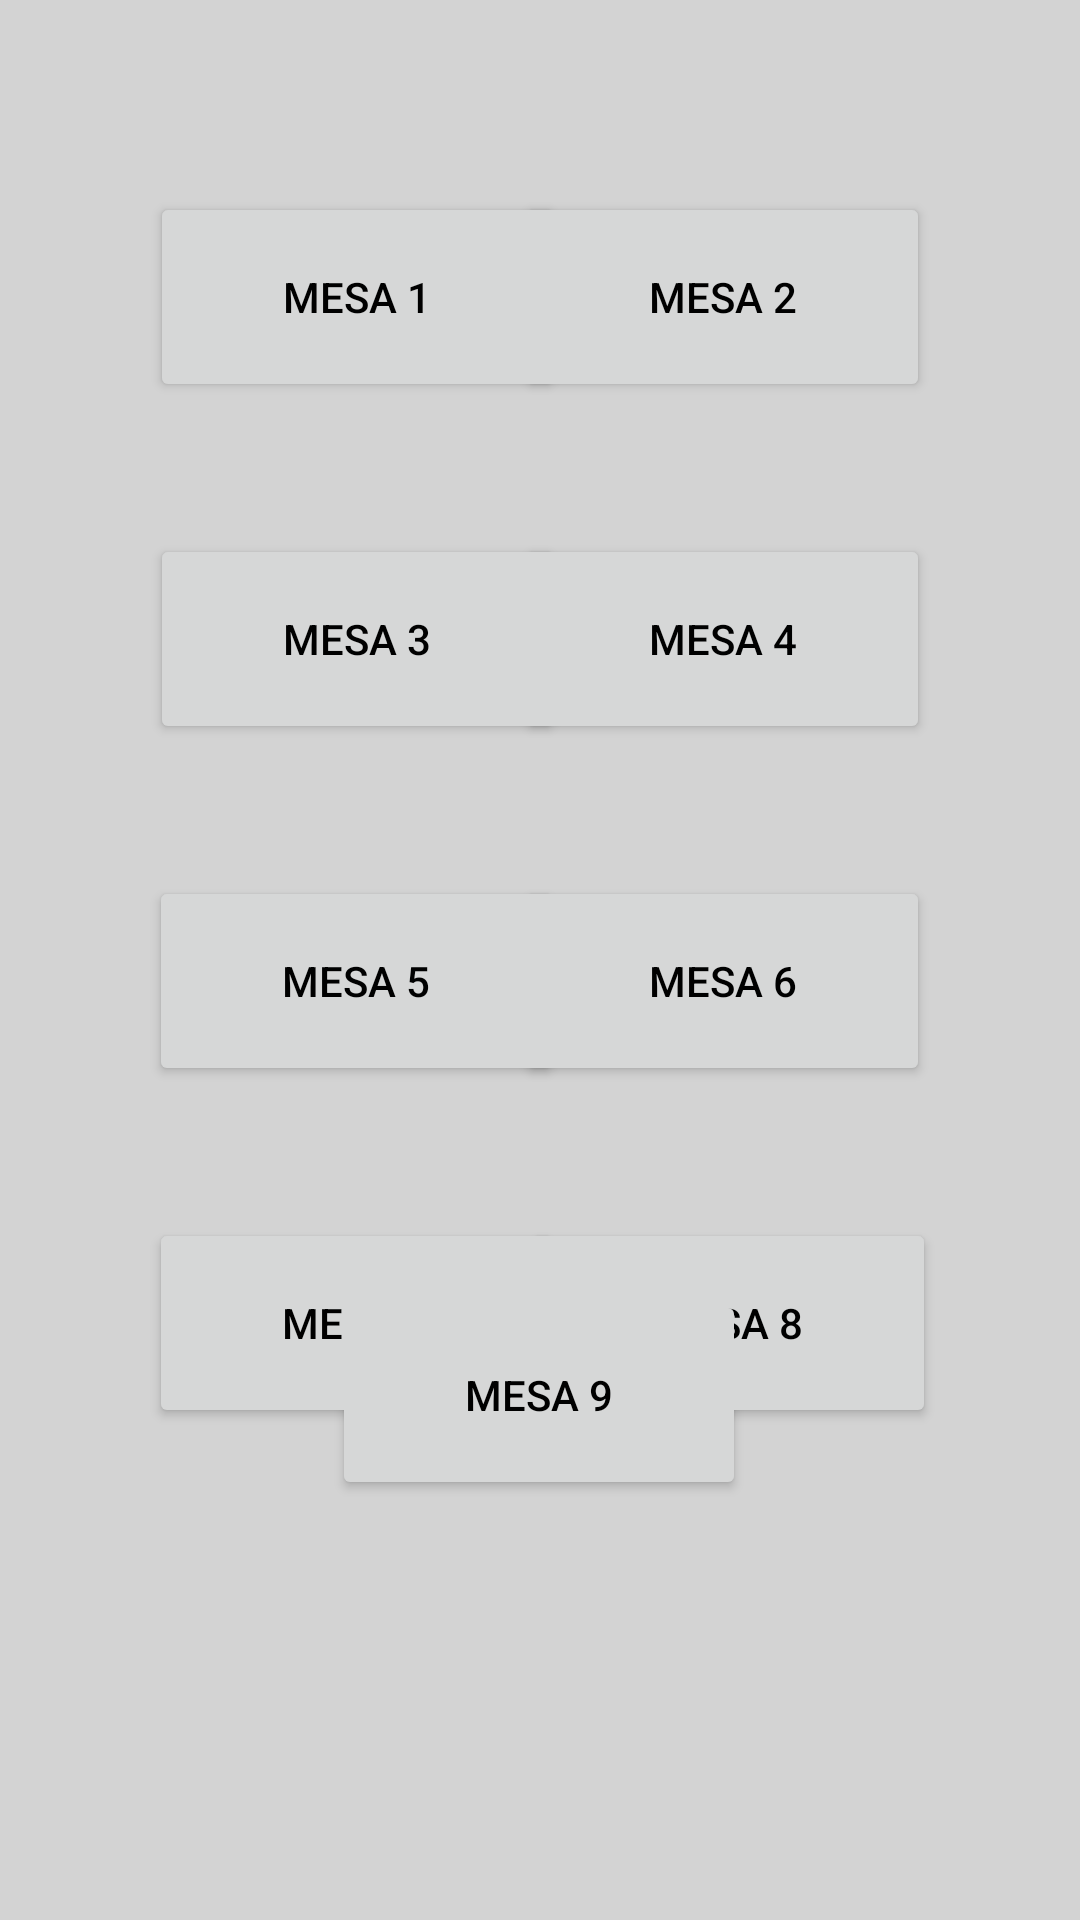

Produce the Android XML layout that renders to this screen, including the resource entries it uses.
<!-- AndroidManifest.xml: application theme Theme.Prueba1 -->
<!-- res/layout/fragment_generar_pedidos.xml -->
<?xml version="1.0" encoding="utf-8"?>
<androidx.constraintlayout.widget.ConstraintLayout xmlns:android="http://schemas.android.com/apk/res/android"
    xmlns:app="http://schemas.android.com/apk/res-auto"
    xmlns:tools="http://schemas.android.com/tools"
    android:layout_width="match_parent"
    android:layout_height="match_parent"
    android:background="#d3d3d3"
    tools:context=".ui.generar_pedidos.GenerarPedidosFragment">

    <Button
        android:id="@+id/button"
        android:layout_width="138dp"
        android:layout_height="70dp"
        android:layout_marginStart="50dp"
        android:layout_marginTop="64dp"
        android:text="Mesa 1"
        app:layout_constraintEnd_toStartOf="@+id/button2"
        app:layout_constraintHorizontal_bias="0.0"
        app:layout_constraintStart_toStartOf="parent"
        app:layout_constraintTop_toTopOf="parent"
        android:textColor="#000000"/>

    <Button
        android:id="@+id/button2"
        android:layout_width="138dp"
        android:layout_height="70dp"
        android:layout_marginTop="64dp"
        android:layout_marginEnd="50dp"
        android:text="Mesa 2"
        app:layout_constraintEnd_toEndOf="parent"
        app:layout_constraintTop_toTopOf="parent"
        android:textColor="#000000"/>

    <Button
        android:id="@+id/button3"
        android:layout_width="138dp"
        android:layout_height="70dp"
        android:layout_marginStart="50dp"
        android:layout_marginTop="44dp"
        android:text="Mesa 3"
        app:layout_constraintEnd_toStartOf="@+id/button4"
        app:layout_constraintHorizontal_bias="0.0"
        app:layout_constraintStart_toStartOf="parent"
        app:layout_constraintTop_toBottomOf="@+id/button"
        android:textColor="#000000"/>

    <Button
        android:id="@+id/button4"
        android:layout_width="138dp"
        android:layout_height="70dp"
        android:layout_marginTop="44dp"
        android:layout_marginEnd="50dp"
        android:text="Mesa 4"
        app:layout_constraintEnd_toEndOf="parent"
        app:layout_constraintTop_toBottomOf="@+id/button2"
        android:textColor="#000000"/>

    <Button
        android:id="@+id/button5"
        android:layout_width="138dp"
        android:layout_height="70dp"
        android:layout_marginStart="50dp"
        android:layout_marginTop="44dp"
        android:text="Mesa 5"
        app:layout_constraintEnd_toStartOf="@+id/button6"
        app:layout_constraintHorizontal_bias="0.026"
        app:layout_constraintStart_toStartOf="parent"
        app:layout_constraintTop_toBottomOf="@+id/button3"
        android:textColor="#000000"/>

    <Button
        android:id="@+id/button6"
        android:layout_width="138dp"
        android:layout_height="70dp"
        android:layout_marginTop="44dp"
        android:layout_marginEnd="50dp"
        android:text="Mesa 6"
        android:textColor="#000000"
        app:layout_constraintEnd_toEndOf="parent"
        app:layout_constraintTop_toBottomOf="@+id/button4" />

    <Button
        android:id="@+id/button7"
        android:layout_width="138dp"
        android:layout_height="70dp"
        android:layout_marginStart="50dp"
        android:layout_marginTop="44dp"
        android:text="Mesa 7"
        app:layout_constraintEnd_toStartOf="@+id/button8"
        app:layout_constraintHorizontal_bias="0.026"
        app:layout_constraintStart_toStartOf="parent"
        app:layout_constraintTop_toBottomOf="@+id/button5"
        android:textColor="#000000"/>

    <Button
        android:id="@+id/button8"
        android:layout_width="138dp"
        android:layout_height="70dp"
        android:layout_marginTop="44dp"
        android:layout_marginEnd="48dp"
        android:text="Mesa 8"
        android:textColor="#000000"
        app:layout_constraintEnd_toEndOf="parent"
        app:layout_constraintTop_toBottomOf="@+id/button6" />

    <Button
        android:id="@+id/button9"
        android:layout_width="138dp"
        android:layout_height="70dp"
        android:layout_marginBottom="140dp"
        android:text="Mesa 9"
        android:textColor="#000000"
        app:layout_constraintBottom_toBottomOf="parent"
        app:layout_constraintEnd_toEndOf="parent"
        app:layout_constraintHorizontal_bias="0.498"
        app:layout_constraintStart_toStartOf="parent" />


</androidx.constraintlayout.widget.ConstraintLayout>
<!-- resources referenced by this layout -->
<resources>
  <style name="Theme.Prueba1" parent="Theme.MaterialComponents.DayNight.DarkActionBar">
          
          <item name="colorPrimary">#EDBC87</item>
          <item name="colorPrimaryVariant">@color/purple_700</item>
          <item name="colorOnPrimary">@color/black</item>
          
          <item name="colorSecondary">@color/teal_200</item>
          <item name="colorSecondaryVariant">@color/teal_700</item>
          <item name="colorOnSecondary">@color/black</item>
          
          <item name="android:statusBarColor">#EDBC87</item>
          
      </style>
  <!-- not gathered from this repository: default colours our renderer supplied (Android Studio template values) -->
  <color name="purple_700">#FF3700B3</color>
  <color name="teal_200">#FF03DAC5</color>
  <color name="teal_700">#FF018786</color>
  <color name="black">#FF000000</color>
</resources>
